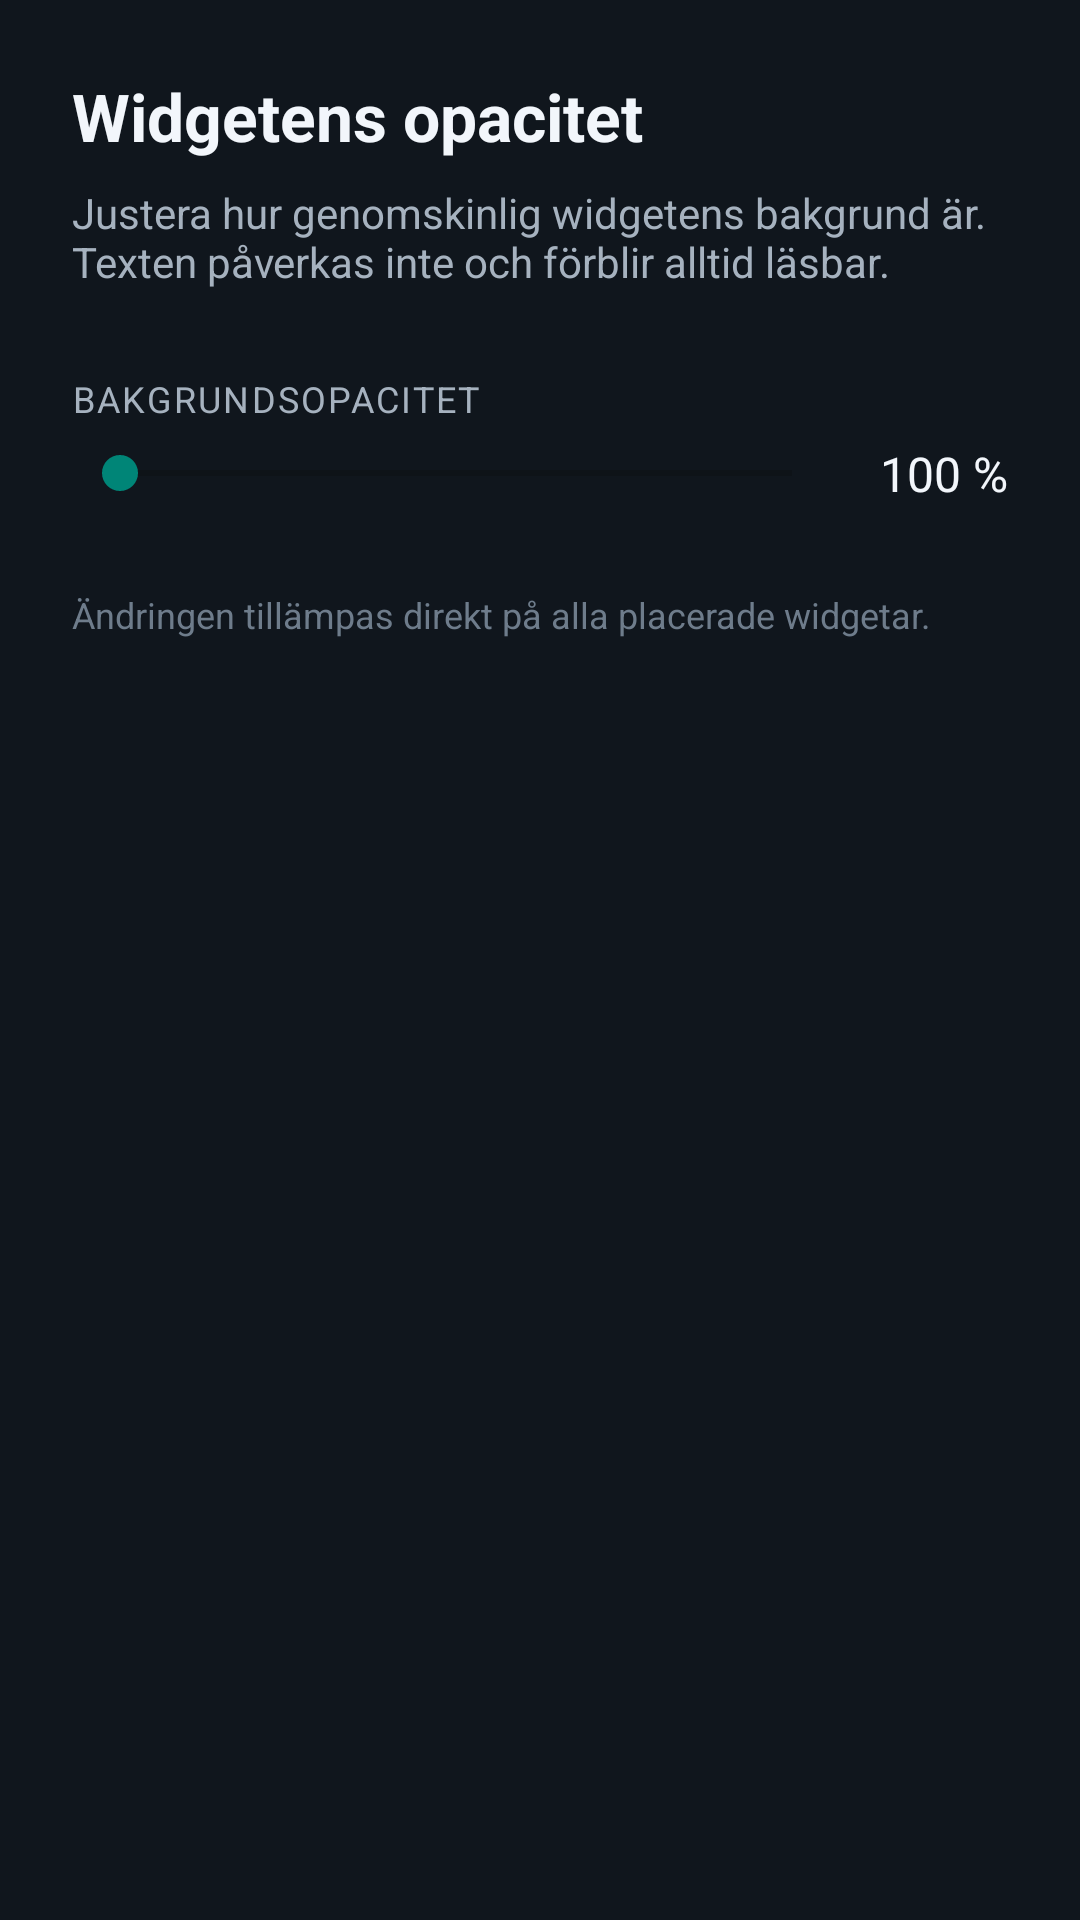

Android layout source for this screen:
<!-- AndroidManifest.xml: application theme Theme.Bramhult -->
<!-- res/layout/widget_settings.xml -->
<?xml version="1.0" encoding="utf-8"?>
<LinearLayout xmlns:android="http://schemas.android.com/apk/res/android"
    android:layout_width="match_parent"
    android:layout_height="match_parent"
    android:orientation="vertical"
    android:padding="24dp">

    <TextView
        android:layout_width="wrap_content" android:layout_height="wrap_content"
        android:text="@string/widget_settings_title"
        android:textColor="#F2F6FB" android:textSize="22sp" android:textStyle="bold"
        android:paddingBottom="8dp" />

    <TextView
        android:layout_width="match_parent" android:layout_height="wrap_content"
        android:text="@string/widget_settings_hint"
        android:textColor="#A6B2BF" android:textSize="14sp"
        android:paddingBottom="28dp" />

    <TextView
        android:layout_width="wrap_content" android:layout_height="wrap_content"
        android:text="@string/widget_opacity_label"
        android:textColor="#A6B2BF" android:textSize="12sp"
        android:letterSpacing="0.06" android:paddingBottom="6dp" />

    <LinearLayout
        android:layout_width="match_parent" android:layout_height="wrap_content"
        android:orientation="horizontal" android:gravity="center_vertical">
        <SeekBar
            android:id="@+id/opacity_seek"
            android:layout_width="0dp" android:layout_height="wrap_content" android:layout_weight="1" />
        <TextView
            android:id="@+id/opacity_val"
            android:layout_width="wrap_content" android:layout_height="wrap_content"
            android:minWidth="56dp" android:gravity="end"
            android:text="100 %" android:textColor="#F2F6FB" android:textSize="16sp" />
    </LinearLayout>

    <TextView
        android:layout_width="match_parent" android:layout_height="wrap_content"
        android:text="@string/widget_settings_note"
        android:textColor="#6E7C8B" android:textSize="12sp"
        android:paddingTop="28dp" />
</LinearLayout>
<!-- resources referenced by this layout -->
<resources>
  <string name="widget_opacity_label">BAKGRUNDSOPACITET</string>
  <string name="widget_settings_hint">Justera hur genomskinlig widgetens bakgrund är. Texten påverkas inte och förblir alltid läsbar.</string>
  <string name="widget_settings_note">Ändringen tillämpas direkt på alla placerade widgetar.</string>
  <string name="widget_settings_title">Widgetens opacitet</string>
  <style name="Theme.Bramhult" parent="Theme.AppCompat.DayNight.NoActionBar">
          <item name="android:statusBarColor">#10161D</item>
          <item name="android:windowBackground">#10161D</item>
      </style>
</resources>
